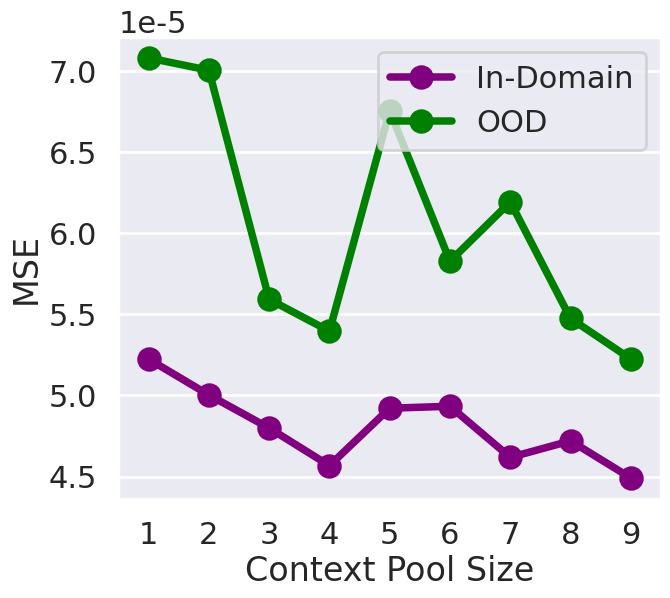
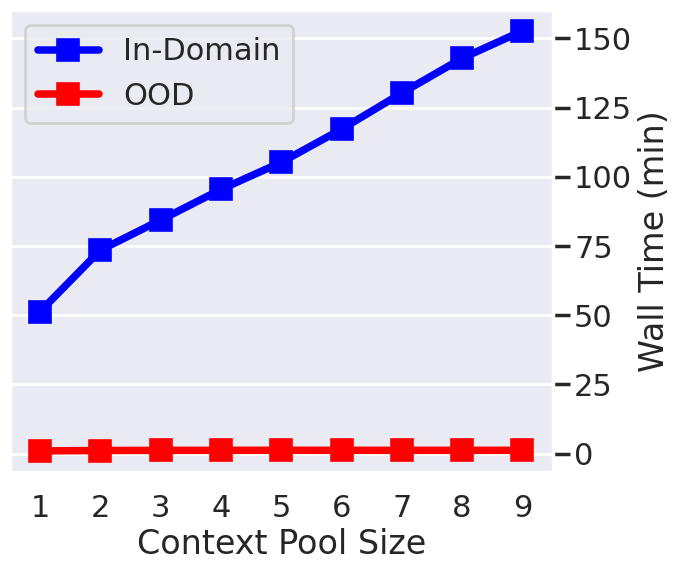

These charts were generated, in order, by the following Python code:
#%%
import pandas as pd

## Assign each folder a new name
ncf_sample_sizes = [1, 2, 3, 4, 5, 6, 7, 8, 9]


losses1 = [1, 5.224747e-05, 6.783795e-05, 7.0833776e-05]
losses2 = [2, 5.0034e-05, 6.39028e-05, 7.0070906e-05]
losses3 = [3, 4.799081e-05, 6.0690767e-05, 5.5933084e-05]
losses4 = [4, 4.5672597e-05, 5.9366954e-05, 5.397191e-05]
losses5 = [5, 4.9214803e-05, 6.705255e-05, 6.757589e-05]
losses6 = [6, 4.933634e-05, 6.0242553e-05, 5.828382e-05]
losses7 = [7, 4.6182045e-05, 5.7319776e-05, 6.194386e-05]
losses8 = [8, 4.7197453e-05, 9.5398645e-05, 5.47559e-05]
losses9 = [9, 4.4913377e-05, 5.6144734e-05, 5.2251427e-05]

times1 = [1, 51*60+21, 34, 26, 26, 31, 59]
times2 = [2, (60+13)*60+31, 34, 26, 27, 29, 68]
times3 = [3, (60+24)*60+24, 33, 26, 27, 29, 71]
times4 = [4, (60+35)*60+28, 34, 26, 28, 27, 72]
times5 = [5, (60+45)*60+15, 34, 26, 29, 28, 73]
times6 = [6, (60+57)*60+13, 33, 26, 29, 28, 72]
times7 = [7, (120+10)*60+17, 33, 25, 29, 27, 72]
times8 = [8, (120+22)*60+50, 34, 26, 29, 27, 72]
times9 = [9, (120+32)*60+43, 34, 26, 29, 28, 72]


## Create a dataframe with each line a data point
df_1 = pd.DataFrame(data = [losses1, losses2, losses3, losses4, losses5, losses6, losses7, losses8, losses9], columns = ['pool_size', 'ind', 'ood_seq', 'ood_batch'])

df_2 = pd.DataFrame(data = [times1, times2, times3, times4, times5, times6, times7, times8, times9], columns = ['pool_size', 'ind_train (s)', 'ood_seq_1 (s)', 'ood_seq_2 (s)', 'ood_seq_3 (s)', 'ood_seq_4 (s)', 'ood_batch (s)'])
df_2['train_time'] = df_2['ind_train (s)']/60.
df_2['adapt_time'] = df_2['ood_batch (s)']/60.


import matplotlib.pyplot as plt
import seaborn as sns
import numpy as np
sns.set_theme(style="darkgrid")
sns.set_context("poster")
f, (ax) = plt.subplots(figsize=(7, 6))

## Plot the in-domain loss vs the pool size
sns.pointplot(data=df_1, x="pool_size", y="ind", ax=ax, markers="o", color="purple", label="In-Domain")
sns.pointplot(data=df_1, x="pool_size", y="ood_batch", ax=ax, markers="o", color="green", label="OOD")

ax.legend()
ax.set(xlabel='Context Pool Size', ylabel='MSE')


## Save figure as a pdf
plt.savefig('context_pool_size_losses.pdf', format='pdf', dpi=600, bbox_inches='tight')



#%%








## Plot the train and adapt times
# ax2 = ax.twinx()
f, ax2 = plt.subplots(figsize=(7, 6))
ax2.yaxis.set_label_position("right")
ax2.yaxis.tick_right()

sns.pointplot(data=df_2, x="pool_size", y="train_time", ax=ax2, markers="s", color="blue", label="In-Domain")
sns.pointplot(data=df_2, x="pool_size", y="adapt_time", ax=ax2, markers="s", color="red", label="OOD")

ax2.legend()
ax2.set(xlabel='Context Pool Size', ylabel='Wall Time (min)')


plt.savefig('context_pool_size_training_times.pdf', format='pdf', dpi=1200, bbox_inches='tight')
